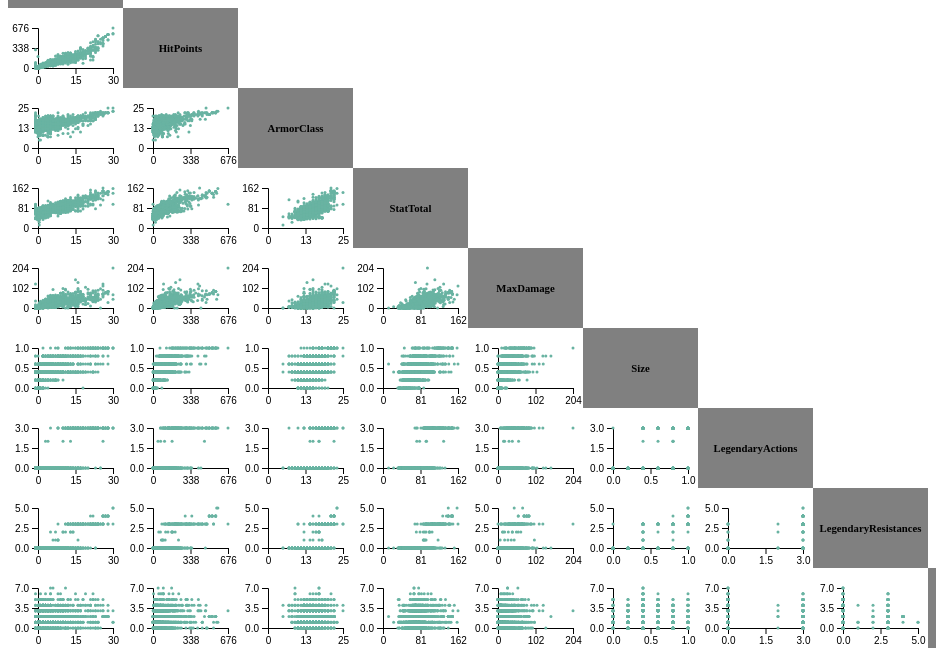
D3 v6 page, settled after 480 driven frames (8 s of simulated time); the page loaded 1 data file(s).


// ── lineChart.js
const categories = ['CR','HitPoints', 'ArmorClass', 'StatTotal', 'MaxDamage','Size','LegendaryActions','LegendaryResistances','FeatureQuantity'];
var widths = [];
for (let i = 0; i < categories.length; i++)
    widths.push(i / (categories.length - 1));

function buildSmalls() {
    const columnContainer = document.getElementById("my_dataviz");
    let rowContainer = document.createElement("div");
    rowContainer.setAttribute("class", "flex-column");

    for (let i = 0; i < categories.length; i++) {
        //Create a flex row for each category
        let rowContainer = document.createElement("div");
        rowContainer.setAttribute("class", "flex-column");
        let columnHeadingContainer = document.createElement("div")
        columnHeadingContainer.setAttribute('class','columnLabelContainer')
        let housingContainer = document.createElement("div")
        housingContainer.setAttribute('class','columnHousing')
        let categoryName = document.createElement("h6")
        categoryName.innerHTML = categories[i]
        housingContainer.append(categoryName)
        spacer = document.createElement("div")
        spacer.style.height = (80*i)+"px"
        columnHeadingContainer.append(spacer)
        columnHeadingContainer.append(housingContainer)
        rowContainer.append(columnHeadingContainer)


        rowContainer.append()
        for (let j = i+1; j < categories.length; j++) {
            //Create a container here based on screen size
            //Also add a chart label on the first div, or outside of it
            let visContainer = document.createElement("div");
            containerName = categories[i] + "-" + categories[j]
            visContainer.setAttribute("id", containerName);
            rowContainer.appendChild(visContainer)
        }
        columnContainer.appendChild(rowContainer);
    }
    for (let i = 0; i < categories.length - 1; i++) {
        for (let j = i+1; j < categories.length; j++) {
            lineChart(categories[i],categories[j])
        }
    }
}

function lineChart(category,category2) {

    containerName = "#" + category + "-" + category2

    // append the svg object to the body of the page
    // set the dimensions and margins of the graph
    const margin = {top: 20, right: 10, bottom: 20, left: 30},
    width = 115 - margin.left - margin.right,
    height = 80 - margin.top - margin.bottom;

    // append the svg object to the body of the page
    const svg = d3.select(containerName)
        .append("svg")
        .attr("width", width + margin.left + margin.right)
        .attr("height", height + margin.top + margin.bottom)
        .append("g")
        .attr("transform", `translate(${margin.left}, ${margin.top})`);

    //Read the data
    d3.csv("vizOutput.csv").then( function(data) {

        firstLargest = 0
        secondLargest = 0

        for(row in data){
            firstNumber = parseFloat(data[row][category])
            secondNumber = parseFloat(data[row][category2])
            if(firstNumber>firstLargest){
                firstLargest = firstNumber
            }
            if(secondNumber>secondLargest){
                secondLargest = secondNumber
            }
        }

        // Add X axis
        console.log(category,firstLargest,category2,secondLargest)
        const x = d3.scaleLinear()
            .domain([0, firstLargest])
            .range([ 0, width ]);
        svg.append("g")
            .attr("transform", `translate(0, ${height})`)
            .call(d3.axisBottom(x).tickValues( x.domain().concat(firstLargest/2) ));

        // Add Y axis
        const y = d3.scaleLinear()
            .domain([0, secondLargest])
            .range([ height, 0]);
        svg.append("g")
            .call(d3.axisLeft(y).tickValues( y.domain().concat(secondLargest/2) ));
        // console.log("test")

        // Add dots
        svg.append('g')
            .selectAll("dot")
            .data(data)
            .join("circle")
                .attr("cx", function (d) { return x(d[category]); } )
                .attr("cy", function (d) { return y(d[category2]); } )
                .attr("r", 1.5)
                .style("fill", "#69b3a2")
    })
}

### data: vizOutput.csv
Name, CR, HitPoints, ArmorClass, StatTotal, dResists, dVuln, dImm, cImm, MaxDamage, LegendaryActions, LegendaryResistances, FeatureQuantity, Size
Aarakocra Simulacrum, 0.125, 6, 12, 68, False, False, False, False, 5, 0, 0, 2, 0.4
Aarakocra Spelljammer, 6.0, 40, 12, 74, False, False, False, False, 4, 0, 0, 1, 0.4
Aarakocra, 0.25, 13, 12, 68, False, False, False, False, 5, 0, 0, 1, 0.4
Aartuk Elder, 2.0, 75, 16, 81, False, False, False, False, 21, 0, 0, 1, 0.6
Aartuk Starhorror, 2.0, 52, 14, 75, False, False, False, False, 15, 0, 0, 1, 0.4
Aartuk Weedling, 2.0, 38, 15, 72, False, False, False, False, 17, 0, 0, 1, 0.4
Aberrant Spirit, -1.0, 40, 11, 73, False, False, True, False, 0, 0, 0, 2, 0.4
Abhorrent Overlord, 9.0, 136, 16, 99, True, False, True, True, 28, 0, 0, 3, 0.6
Abjurer Wizard, 9.0, 104, 12, 78, False, False, False, False, 60, 0, 0, 0, 0.4
Aboleth Spawn, 5.0, 93, 14, 76, True, False, False, True, 43, 0, 0, 3, 0.4
Aboleth, 10.0, 135, 17, 96, False, False, False, False, 36, 3, 0, 3, 0.6
Abominable Yeti, 9.0, 137, 15, 87, False, False, True, False, 49, 0, 0, 3, 0.8
Abyssal Chicken, 0.25, 10, 13, 51, True, False, True, True, 9, 0, 0, 1, 0.0
Abyssal Wretch, 0.25, 18, 11, 50, True, False, True, True, 5, 0, 0, 0, 0.4
Acolyte, 0.25, 9, 10, 65, False, False, False, False, 2, 0, 0, 1, 0.4
Adult Amethyst Dragon, 16.0, 229, 19, 122, True, False, False, True, 45, 3, 3, 1, 0.8
Adult Black Dragon, 14.0, 195, 19, 102, False, False, True, False, 54, 3, 3, 1, 0.8
Adult Blue Dracolich, 17.0, 225, 19, 108, True, False, True, True, 66, 3, 3, 1, 0.8
Adult Blue Dragon, 16.0, 225, 19, 108, False, False, True, False, 66, 3, 3, 0, 0.8
Adult Brass Dragon, 13.0, 172, 18, 98, False, False, True, False, 45, 3, 3, 0, 0.8
Adult Bronze Dragon, 15.0, 212, 19, 108, False, False, True, False, 66, 3, 3, 1, 0.8
Adult Copper Dragon, 14.0, 184, 18, 106, False, False, True, False, 54, 3, 3, 0, 0.8
Adult Crystal Dragon, 12.0, 172, 16, 106, True, False, False, False, 40, 3, 3, 0, 0.8
Adult Deep Dragon, 11.0, 147, 17, 102, True, False, False, True, 33, 3, 3, 0, 0.8
Adult Emerald Dragon, 14.0, 207, 18, 108, True, False, False, False, 42, 3, 3, 2, 0.8
Adult Gold Dragon, 17.0, 256, 19, 121, False, False, True, False, 66, 3, 3, 1, 0.8
Adult Green Dragon, 15.0, 207, 19, 106, False, False, True, True, 56, 3, 3, 1, 0.8
Adult Kruthik, 2.0, 39, 18, 73, False, False, False, False, 17, 0, 0, 2, 0.4
Adult Lunar Dragon, 13.0, 172, 17, 93, False, False, True, False, 39, 2, 2, 2, 0.8
Adult Moonstone Dragon, 15.0, 195, 19, 123, False, False, False, True, 49, 3, 3, 0, 0.8
Adult Oblex, 5.0, 75, 14, 89, False, False, False, True, 40, 0, 0, 3, 0.4
Adult Red Dracolich, 17.0, 256, 19, 112, True, False, True, True, 63, 3, 3, 1, 0.8
Adult Red Dragon, 17.0, 256, 19, 112, False, False, True, False, 63, 3, 3, 0, 0.8
Adult Sapphire Dragon, 15.0, 225, 18, 112, True, False, False, True, 44, 3, 3, 2, 0.8
Adult Silver Dragon, 16.0, 243, 19, 112, False, False, True, False, 58, 3, 3, 0, 0.8
Adult Solar Dragon, 14.0, 200, 17, 106, False, False, True, True, 55, 3, 2, 4, 0.8
Adult Topaz Dragon, 13.0, 210, 18, 103, True, False, False, False, 35, 3, 3, 2, 0.8
Adult White Dragon, 13.0, 200, 18, 86, False, False, True, False, 54, 3, 3, 1, 0.8
Aeorian Absorber, 10.0, 171, 15, 85, False, False, True, False, 48, 0, 0, 2, 0.6
Aeorian Nullifier, 12.0, 180, 17, 90, False, False, True, False, 39, 0, 0, 3, 0.6
Aeorian Reverser, 8.0, 133, 15, 83, False, False, True, False, 27, 0, 0, 1, 0.6
Air Elemental Myrmidon, 7.0, 117, 18, 75, True, False, True, True, 24, 0, 0, 0, 0.4
Air Elemental, 5.0, 90, 15, 70, True, False, True, True, 28, 0, 0, 1, 0.6
Akroan Hoplite, 3.0, 52, 18, 84, False, False, False, False, 6, 0, 0, 1, 0.4
Albino Dwarf Spirit Warrior, 1.0, 30, 13, 80, True, False, False, False, 4, 0, 0, 2, 0.4
Albino Dwarf Warrior, 0.25, 30, 13, 80, True, False, False, False, 4, 0, 0, 1, 0.4
Aldani (Lobsterfolk), 1.0, 49, 14, 67, False, False, False, False, 10, 0, 0, 1, 0.4
Alhoon, 10.0, 150, 15, 92, True, False, True, True, 56, 0, 0, 2, 0.4
Alkilith, 11.0, 168, 17, 77, True, False, True, True, 54, 0, 0, 7, 0.4
Allip, 5.0, 40, 13, 81, True, False, True, True, 17, 0, 0, 2, 0.4
Allosaurus, 2.0, 51, 13, 68, False, False, False, False, 15, 0, 0, 1, 0.6
Allowak Abominable Yeti, 9.0, 137, 15, 95, False, False, True, False, 49, 0, 0, 3, 0.8
Allowak Yeti, 3.0, 51, 12, 85, False, False, True, False, 24, 0, 0, 3, 0.6
Almiraj, 0.0, 3, 13, 54, False, False, False, False, 5, 0, 0, 2, 0.2
Alseid, 1.0, 22, 15, 82, True, False, True, True, 18, 0, 0, 3, 0.4
Alyxian Aboleth, 12.0, 135, 17, 99, False, False, False, False, 24, 3, 0, 3, 0.6
Alyxian the Hunter, 10.0, 178, 17, 66, False, False, True, True, 38, 0, 0, 3, 0.4
Amber Golem, 10.0, 178, 17, 66, False, False, True, True, 38, 0, 0, 3, 0.6
Ambush Drake, 0.5, 22, 13, 63, True, False, False, False, 4, 0, 0, 2, 0.4
Amethyst Dragon Wyrmling, 4.0, 75, 17, 92, True, False, False, True, 22, 0, 0, 1, 0.4
... 1,746 more rows